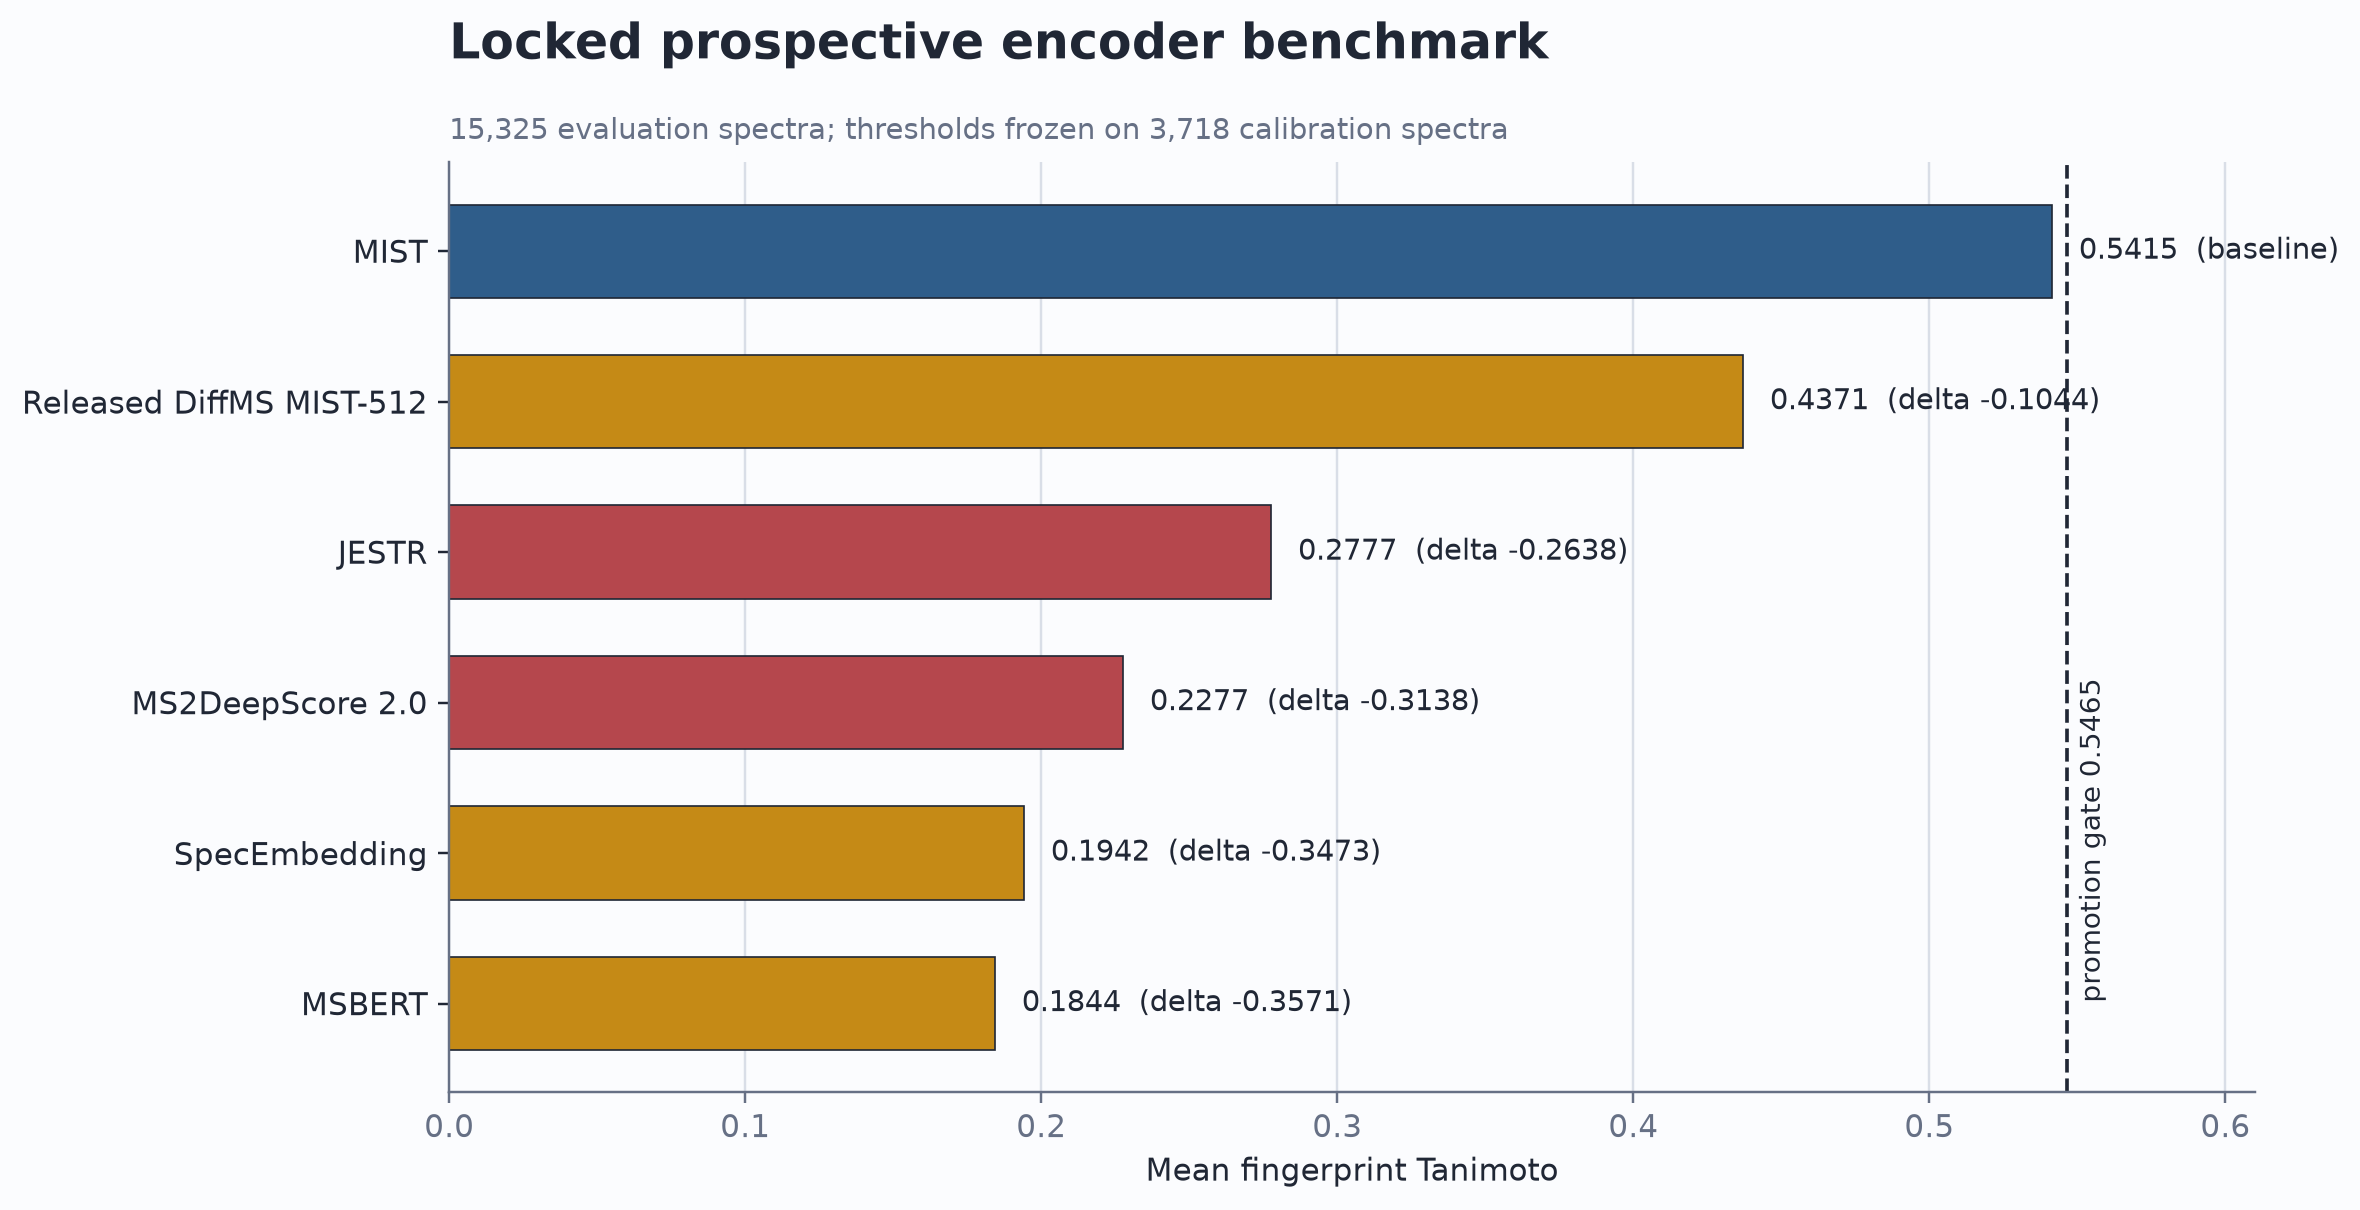

Source data for this figure (header and first rows):
model, mean_fingerprint_tanimoto, paired_delta, ci95_low, ci95_high, status, note
MIST, 0.5415, 0.0, 0.0, 0.0, baseline, Locked prospective baseline
Released DiffMS MIST-512, 0.4371, -0.1044, -0.1437, -0.06953, quality_fail, Released MIST encoder inside DiffMS; ext…
JESTR, 0.2777, -0.2638, -0.2799, -0.2483, overlap_fail, Strongest official train+valid proxy ove…
MS2DeepScore 2.0, 0.2277, -0.3138, -0.3296, -0.298, overlap_fail, Published training MGFs overlap 14514 of…
SpecEmbedding, 0.1942, -0.3473, -0.3648, -0.3292, quality_fail, Exact public Space checkpoint; external …
MSBERT, 0.1844, -0.3571, -0.3769, -0.3369, quality_fail, External GNPS pretraining overlap unknow…
